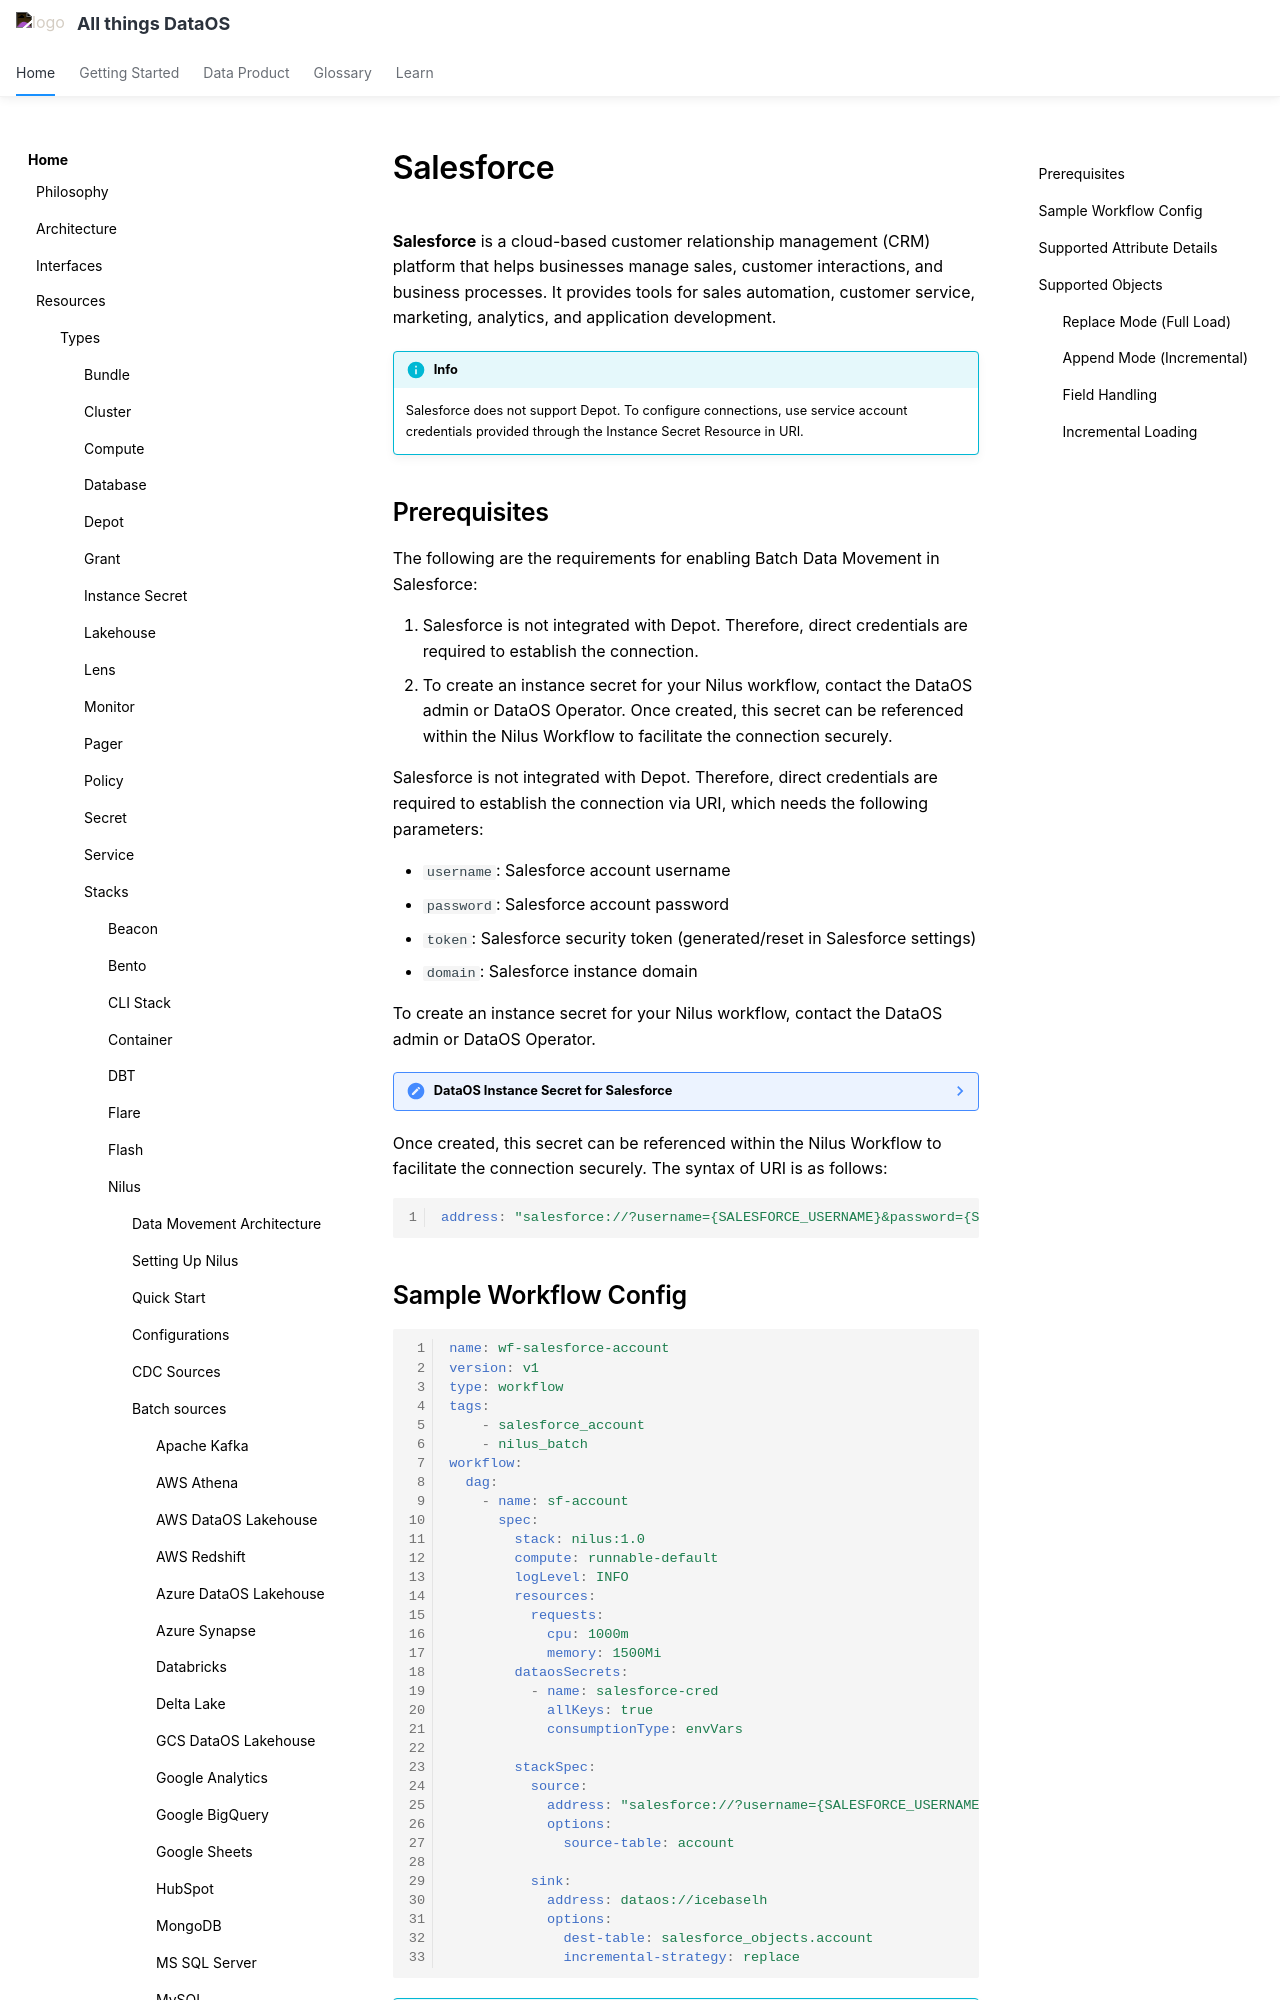

repository: moderndatacompany/dataos.info · page: resources/stacks/nilus/batch_sources/salesforce/index.html · generator: mkdocs

# Salesforce

**Salesforce** is a cloud-based customer relationship management (CRM) platform that helps businesses manage sales, customer interactions, and business processes. It provides tools for sales automation, customer service, marketing, analytics, and application development.

!!! info
    Salesforce does not support Depot. To configure connections, use service account credentials provided through the Instance Secret Resource in URI.


## Prerequisites

The following are the requirements for enabling Batch Data Movement in Salesforce:

1. Salesforce is not integrated with Depot. Therefore, direct credentials are required to establish the connection.
2. To create an instance secret for your Nilus workflow, contact the DataOS admin or DataOS Operator. Once created, this secret can be referenced within the Nilus Workflow to facilitate the connection securely.

Salesforce is not integrated with Depot. Therefore, direct credentials are required to establish the connection via URI, which needs the following parameters:

* `username`: Salesforce account username
* `password`: Salesforce account password
* `token`: Salesforce security token (generated/reset in Salesforce settings)
* `domain`: Salesforce instance domain

To create an instance secret for your Nilus workflow, contact the DataOS admin or DataOS Operator.

??? note "DataOS Instance Secret for Salesforce"

    ```yaml
    version: v1 
    name: salesforce-cred 
    type: instance-secret 
    description: salesforce cred for connection with dataos
    layer: user
    instance-secret: 
      type: key-value
      acl: r 
      data: 
        SALESFORCE_USERNAME:  (base64 encoded value)
        SALESFORCE_PASSWORD: (base64 encoded value)
        SALESFORCE_TOKEN: (base64 encoded value)
        # SALESFORCE_DOMAIN: (base64 encoded value)
    ```



Once created, this secret can be referenced within the Nilus Workflow to facilitate the connection securely. The syntax of URI is as follows:

```yaml
address: "salesforce://?username={SALESFORCE_USERNAME}&password={SALESFORCE_PASSWORD}&token={SALESFORCE_TOKEN}"
```
